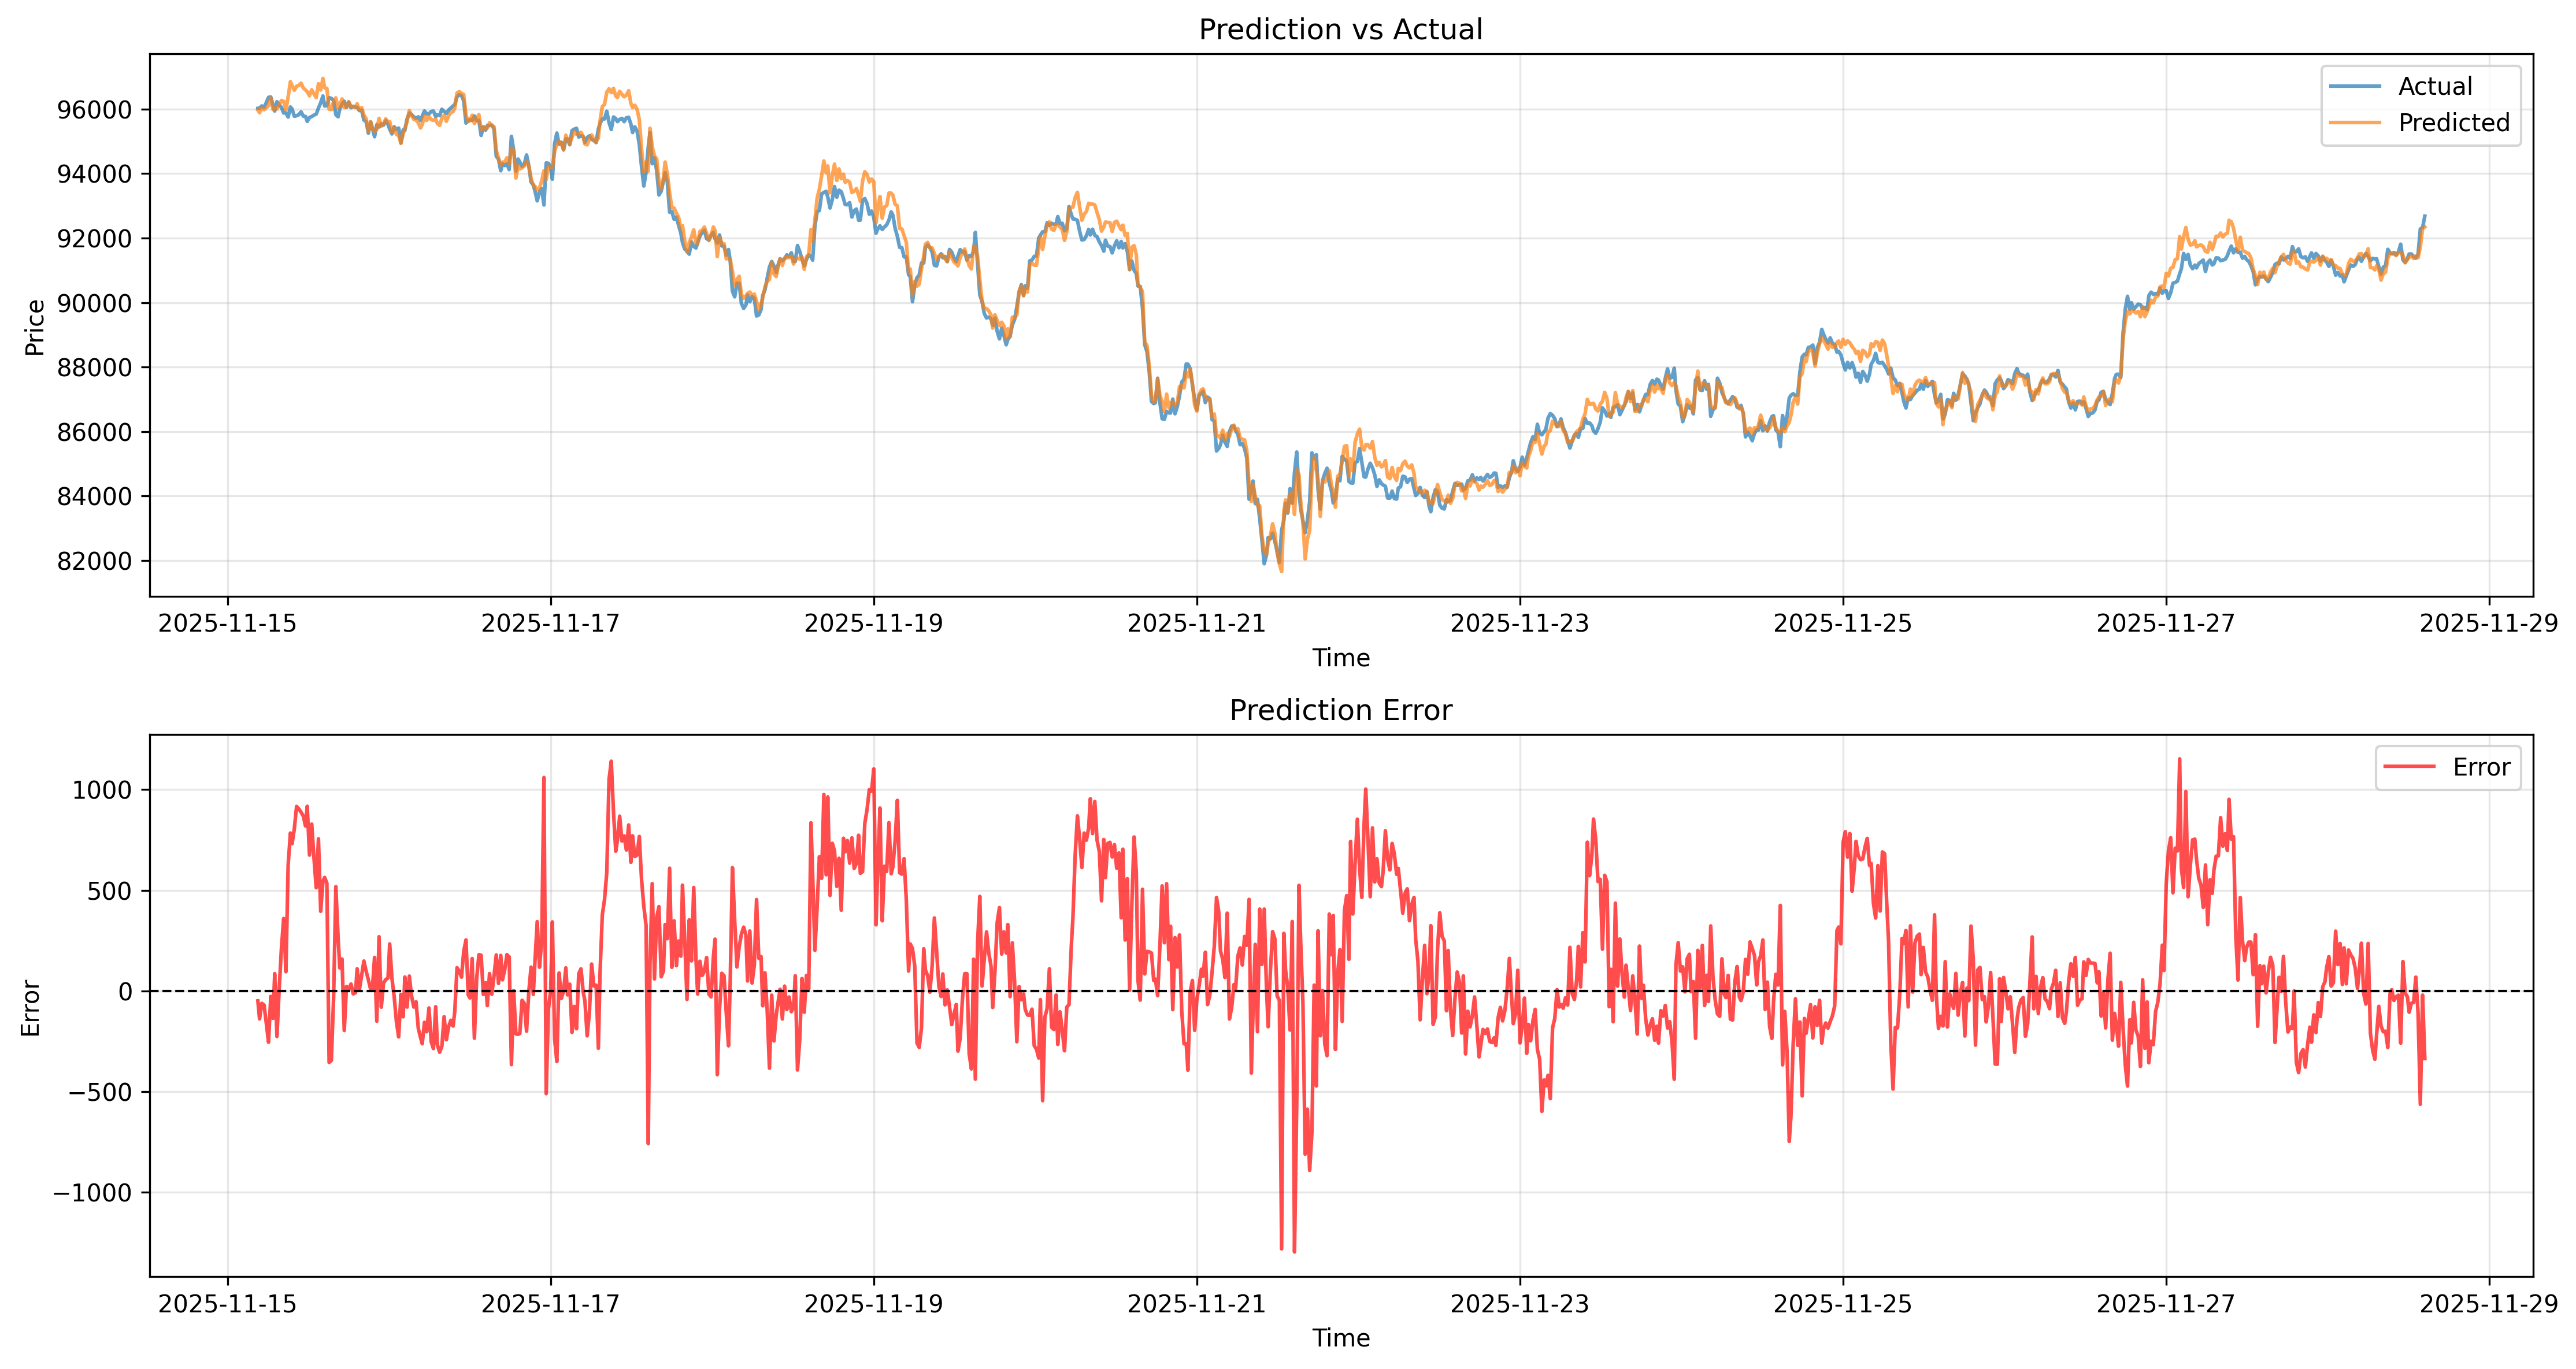

The data file committed next to this chart (first rows):
timestamp, actual, predicted, error, error_pct
2025-11-15 04:30:00, 96019, 95970, -49.42, -0.05147
2025-11-15 04:35:00, 95994, 95943, -50.38, -0.05248
2025-11-15 04:40:00, 95933, 95928, -4.23, -0.004409
2025-11-15 04:45:00, 96023, 95884, -138.6, -0.1443
2025-11-15 04:50:00, 96130, 95972, -157.8, -0.1641
2025-11-15 04:55:00, 96077, 96088, 10.59, 0.01103
2025-11-15 05:00:00, 96086, 96031, -54.79, -0.05702
2025-11-15 05:05:00, 96095, 96034, -61.31, -0.0638
2025-11-15 05:10:00, 95981, 96039, 57.37, 0.05977
2025-11-15 05:15:00, 96120, 95928, -192.4, -0.2002
2025-11-15 05:20:00, 96032, 96050, 17.4, 0.01812
2025-11-15 05:25:00, 96048, 95978, -69.82, -0.07269
2025-11-15 05:30:00, 96047, 95979, -67.4, -0.07017
2025-11-15 05:35:00, 95992, 95975, -16.17, -0.01685
2025-11-15 05:40:00, 96125, 95925, -199.9, -0.2079
2025-11-15 05:45:00, 96196, 96037, -159.3, -0.1656
2025-11-15 05:50:00, 96343, 96105, -238.6, -0.2476
2025-11-15 05:55:00, 96304, 96233, -70.63, -0.07334
2025-11-15 06:00:00, 96208, 96196, -12.25, -0.01273
2025-11-15 06:05:00, 96360, 96106, -254.5, -0.2641
2025-11-15 06:10:00, 96371, 96236, -135.6, -0.1407
2025-11-15 06:15:00, 96424, 96257, -166.6, -0.1727
2025-11-15 06:20:00, 96460, 96314, -146.1, -0.1514
2025-11-15 06:25:00, 96372, 96345, -26.98, -0.02799
2025-11-15 06:30:00, 96419, 96260, -159.8, -0.1657
2025-11-15 06:35:00, 96450, 96307, -143.2, -0.1485
2025-11-15 06:40:00, 96071, 96339, 267.6, 0.2786
2025-11-15 06:45:00, 96119, 95983, -135.9, -0.1414
2025-11-15 06:50:00, 96277, 96038, -238.2, -0.2474
2025-11-15 06:55:00, 96094, 96195, 101.1, 0.1052
2025-11-15 07:00:00, 95937, 96023, 85.99, 0.08963
2025-11-15 07:05:00, 96105, 95872, -232.4, -0.2418
2025-11-15 07:10:00, 96117, 96036, -80.82, -0.08408
2025-11-15 07:15:00, 96062, 96053, -8.167, -0.008501
2025-11-15 07:20:00, 96225, 95999, -226, -0.2349
2025-11-15 07:25:00, 96298, 96169, -128.6, -0.1335
2025-11-15 07:30:00, 96239, 96242, 3.223, 0.003349
2025-11-15 07:35:00, 96180, 96180, -0.1403, -0.0001459
2025-11-15 07:40:00, 96120, 96129, 8.979, 0.009342
2025-11-15 07:45:00, 96144, 96086, -58.09, -0.06042
2025-11-15 07:50:00, 96273, 96095, -177.4, -0.1843
2025-11-15 07:55:00, 96289, 96225, -64.04, -0.06651
2025-11-15 08:00:00, 96052, 96265, 212.8, 0.2215
2025-11-15 08:05:00, 96093, 96049, -43.54, -0.04531
2025-11-15 08:10:00, 96111, 96100, -11.78, -0.01226
2025-11-15 08:15:00, 96079, 96214, 135.5, 0.141
2025-11-15 08:20:00, 95876, 96236, 360, 0.3755
2025-11-15 08:25:00, 95948, 96027, 78.9, 0.08224
2025-11-15 08:30:00, 95950, 95980, 30.69, 0.03198
2025-11-15 08:35:00, 96162, 95916, -245.9, -0.2557
2025-11-15 08:40:00, 95876, 95972, 95.52, 0.09963
2025-11-15 08:45:00, 95886, 95693, -193.4, -0.2017
2025-11-15 08:50:00, 95716, 95980, 263.9, 0.2758
2025-11-15 08:55:00, 95879, 96290, 411.3, 0.4289
2025-11-15 09:00:00, 95750, 96377, 627.2, 0.6551
2025-11-15 09:05:00, 95746, 96496, 750, 0.7833
2025-11-15 09:10:00, 96030, 96463, 432.7, 0.4505
2025-11-15 09:15:00, 95926, 96694, 768.4, 0.801
2025-11-15 09:20:00, 96063, 96847, 784.4, 0.8166
2025-11-15 09:25:00, 95910, 96902, 992.3, 1.035
... 3,804 more rows
